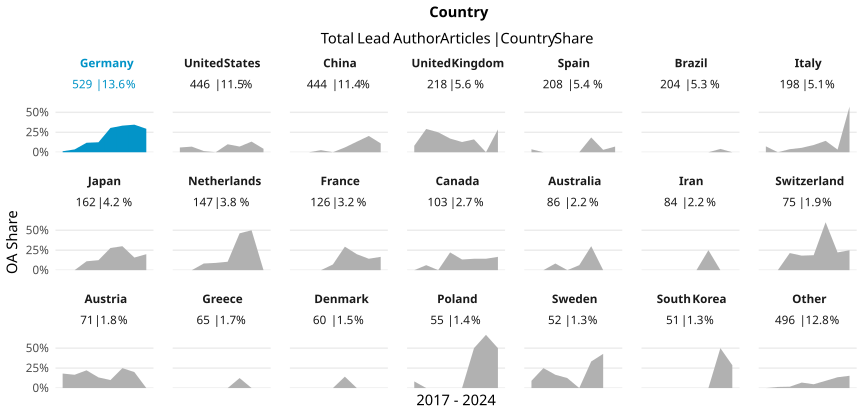

Source data for this figure (header and first rows):
country_name_fct, cr_year, articles, cc_total, prop
Germany, '17, 79, 1, 0.01266
Germany, '18, 85, 3, 0.03529
Germany, '19, 84, 10, 0.119
Germany, '20, 72, 9, 0.125
Germany, '21, 69, 21, 0.3043
Germany, '22, 51, 17, 0.3333
Germany, '23, 55, 19, 0.3455
Germany, '24, 34, 10, 0.2941
United States, '17, 67, 4, 0.0597
United States, '18, 71, 5, 0.07042
United States, '19, 67, 1, 0.01493
United States, '20, 95, 0, 0
United States, '21, 50, 5, 0.1
United States, '22, 28, 2, 0.07143
United States, '23, 45, 6, 0.1333
United States, '24, 23, 1, 0.04348
China, '17, 26, 0, 0
China, '18, 41, 0, 0
China, '19, 38, 1, 0.02632
China, '20, 63, 0, 0
China, '21, 50, 3, 0.06
China, '22, 83, 11, 0.1325
China, '23, 98, 20, 0.2041
China, '24, 45, 5, 0.1111
United Kingdom, '17, 37, 3, 0.08108
United Kingdom, '18, 24, 7, 0.2917
United Kingdom, '19, 28, 7, 0.25
United Kingdom, '20, 35, 6, 0.1714
United Kingdom, '21, 39, 5, 0.1282
United Kingdom, '22, 31, 5, 0.1613
United Kingdom, '23, 17, 0, 0
United Kingdom, '24, 7, 2, 0.2857
Spain, '17, 27, 1, 0.03704
Spain, '18, 27, 0, 0
Spain, '19, 17, 0, 0
Spain, '20, 39, 0, 0
Spain, '21, 24, 0, 0
Spain, '22, 27, 5, 0.1852
Spain, '23, 33, 1, 0.0303
Spain, '24, 14, 1, 0.07143
Brazil, '17, 35, 0, 0
Brazil, '18, 24, 0, 0
Brazil, '19, 24, 0, 0
Brazil, '20, 41, 0, 0
Brazil, '21, 31, 0, 0
Brazil, '22, 14, 0, 0
Brazil, '23, 24, 1, 0.04167
Brazil, '24, 11, 0, 0
Italy, '17, 27, 2, 0.07407
Italy, '18, 29, 0, 0
Italy, '19, 26, 1, 0.03846
Italy, '20, 36, 2, 0.05556
Italy, '21, 22, 2, 0.09091
Italy, '22, 21, 3, 0.1429
Italy, '23, 30, 1, 0.03333
Italy, '24, 7, 4, 0.5714
Japan, '17, 27, 0, 0
Japan, '18, 26, 0, 0
Japan, '19, 18, 2, 0.1111
Japan, '20, 24, 3, 0.125
... 106 more rows
